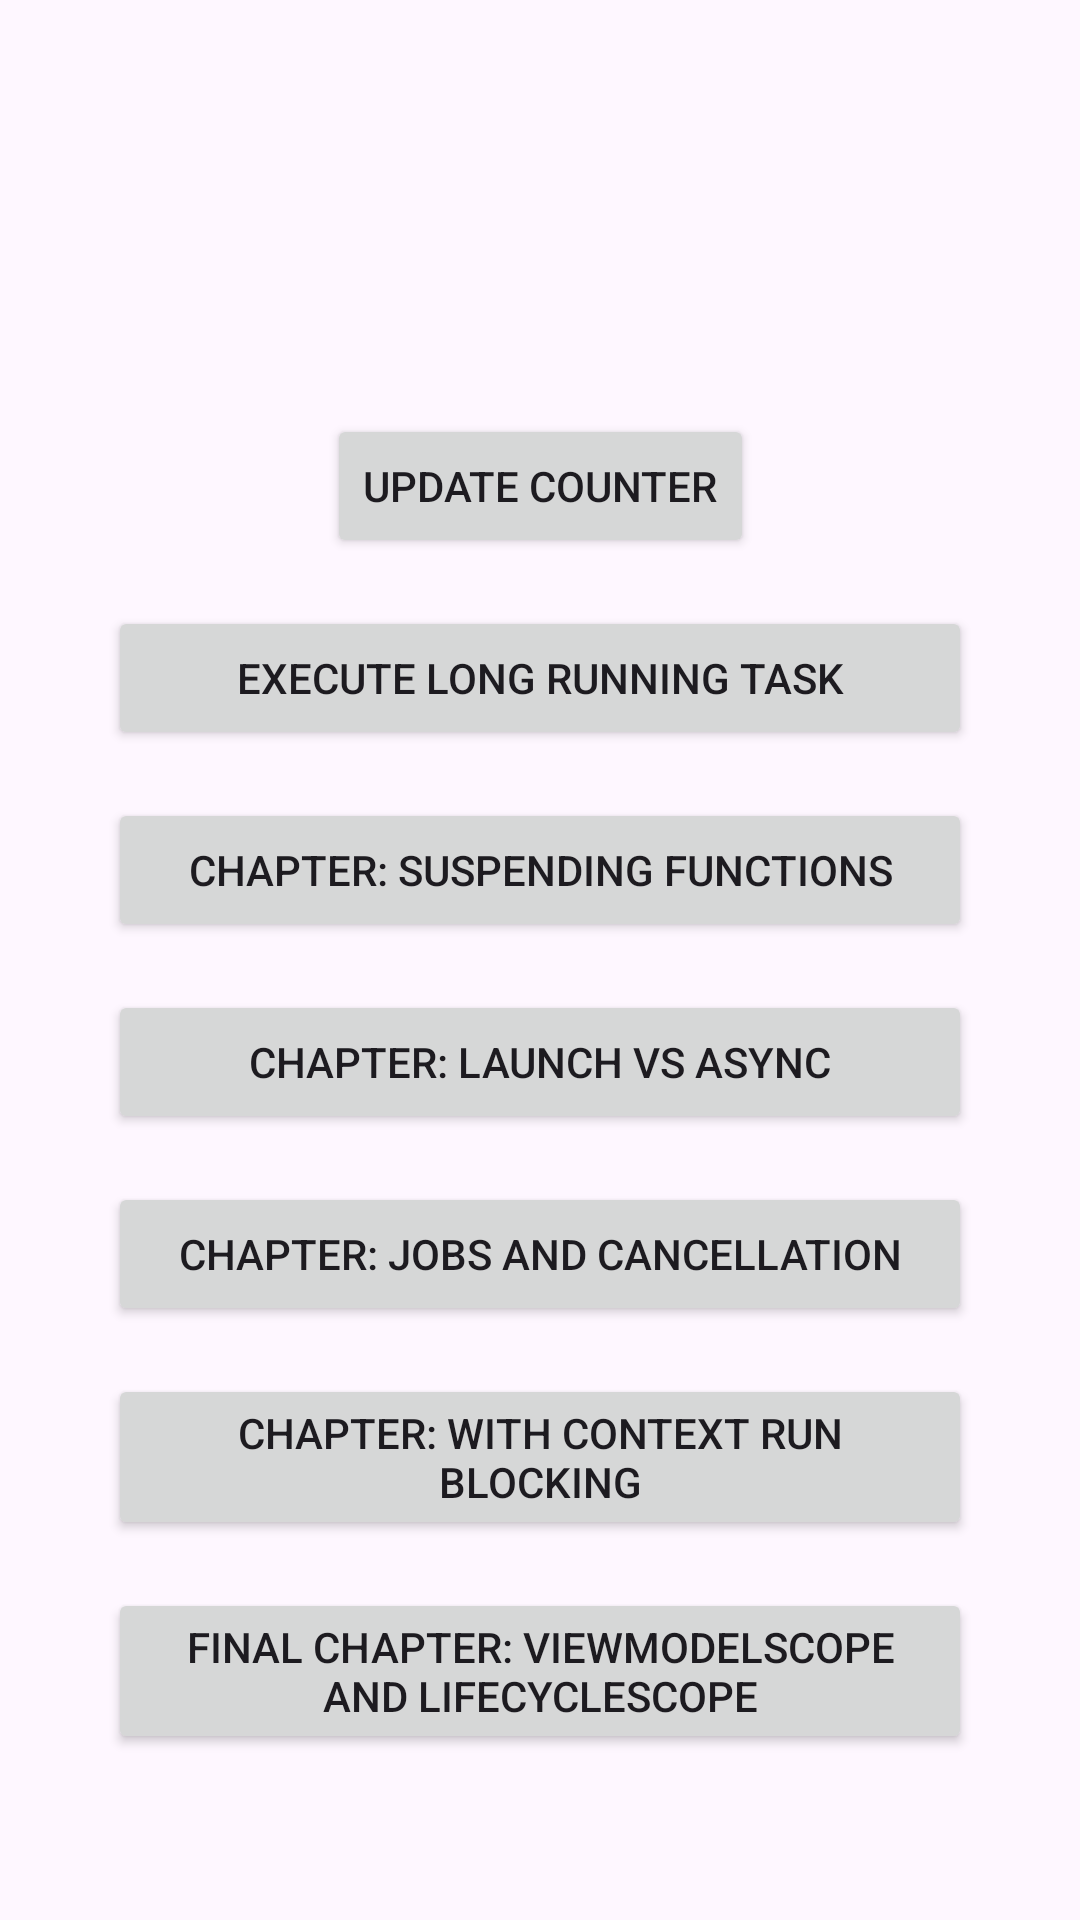

Produce the Android XML layout that renders to this screen, including the resource entries it uses.
<!-- AndroidManifest.xml: application theme Theme.LearnCoroutines -->
<!-- res/layout/activity_main.xml -->
<?xml version="1.0" encoding="utf-8"?>
<androidx.constraintlayout.widget.ConstraintLayout xmlns:android="http://schemas.android.com/apk/res/android"
    xmlns:app="http://schemas.android.com/apk/res-auto"
    xmlns:tools="http://schemas.android.com/tools"
    android:layout_width="match_parent"
    android:layout_height="match_parent"
    tools:context=".MainActivity">

    <TextView
        android:id="@+id/counterTv"
        android:layout_width="wrap_content"
        android:layout_height="wrap_content"
        android:textSize="30sp"
        android:textStyle="bold"
        app:layout_constraintBottom_toBottomOf="parent"
        app:layout_constraintEnd_toEndOf="parent"
        app:layout_constraintStart_toStartOf="parent"
        app:layout_constraintTop_toTopOf="parent"
        app:layout_constraintVertical_bias="0.136"
        tools:text="0" />

    <Button
        android:id="@+id/updateCounterBtn"
        android:layout_width="wrap_content"
        android:layout_height="wrap_content"
        android:text="@string/update_counter"
        android:layout_marginTop="16dp"
        app:layout_constraintEnd_toEndOf="@+id/counterTv"
        app:layout_constraintStart_toStartOf="@+id/counterTv"
        app:layout_constraintTop_toBottomOf="@+id/counterTv" />

    <Button
        android:id="@+id/longRunningTaskBtn"
        android:layout_width="match_parent"
        android:layout_height="wrap_content"
        android:layout_marginTop="16dp"
        android:layout_marginStart="36dp"
        android:layout_marginEnd="36dp"
        android:text="@string/execute_long_running_task"
        app:layout_constraintEnd_toEndOf="parent"
        app:layout_constraintStart_toStartOf="parent"
        app:layout_constraintTop_toBottomOf="@+id/updateCounterBtn" />

    <Button
        android:id="@+id/nextChapterBtn"
        android:layout_width="0dp"
        android:layout_height="wrap_content"
        android:text="@string/next_chapter_suspending_functions"
        android:layout_marginTop="16dp"
        app:layout_constraintEnd_toEndOf="@+id/longRunningTaskBtn"
        app:layout_constraintStart_toStartOf="@+id/longRunningTaskBtn"
        app:layout_constraintTop_toBottomOf="@+id/longRunningTaskBtn" />

    <Button
        android:id="@+id/launchAsyncBtn"
        android:layout_width="0dp"
        android:layout_height="wrap_content"
        android:text="@string/next_chapter_launch_async"
        android:layout_marginTop="16dp"
        app:layout_constraintEnd_toEndOf="@+id/nextChapterBtn"
        app:layout_constraintStart_toStartOf="@+id/nextChapterBtn"
        app:layout_constraintTop_toBottomOf="@+id/nextChapterBtn" />

    <Button
        android:id="@+id/jobCancellationBtn"
        android:layout_width="0dp"
        android:layout_height="wrap_content"
        android:text="@string/next_chapter_job_cancel"
        android:layout_marginTop="16dp"
        app:layout_constraintEnd_toEndOf="@+id/launchAsyncBtn"
        app:layout_constraintStart_toStartOf="@+id/launchAsyncBtn"
        app:layout_constraintTop_toBottomOf="@+id/launchAsyncBtn" />

    <Button
        android:id="@+id/withContextRunBlockBtn"
        android:layout_width="0dp"
        android:layout_height="wrap_content"
        android:layout_marginTop="16dp"
        android:text="@string/chapter_with_context_run_blocking"
        app:layout_constraintEnd_toEndOf="@+id/jobCancellationBtn"
        app:layout_constraintStart_toStartOf="@+id/jobCancellationBtn"
        app:layout_constraintTop_toBottomOf="@+id/jobCancellationBtn" />

    <Button
        android:id="@+id/finalChapterBtn"
        android:layout_width="0dp"
        android:layout_height="wrap_content"
        android:layout_marginTop="16dp"
        android:text="@string/final_chapter_viewmodelscope_and_lifecyclescope"
        app:layout_constraintEnd_toEndOf="@+id/withContextRunBlockBtn"
        app:layout_constraintStart_toStartOf="@+id/withContextRunBlockBtn"
        app:layout_constraintTop_toBottomOf="@+id/withContextRunBlockBtn" />

</androidx.constraintlayout.widget.ConstraintLayout>
<!-- resources referenced by this layout -->
<resources>
  <string name="chapter_with_context_run_blocking">Chapter: With Context Run Blocking</string>
  <string name="execute_long_running_task">Execute Long Running Task</string>
  <string name="final_chapter_viewmodelscope_and_lifecyclescope">Final Chapter: ViewModelScope and LifecycleScope</string>
  <string name="next_chapter_job_cancel">Chapter: Jobs and Cancellation</string>
  <string name="next_chapter_launch_async">Chapter: Launch vs Async</string>
  <string name="next_chapter_suspending_functions">Chapter: Suspending Functions</string>
  <string name="update_counter">Update Counter</string>
  <style name="Theme.LearnCoroutines" parent="Base.Theme.LearnCoroutines" />
  <style name="Base.Theme.LearnCoroutines" parent="Theme.Material3.DayNight.NoActionBar">
          
          
      </style>
</resources>
